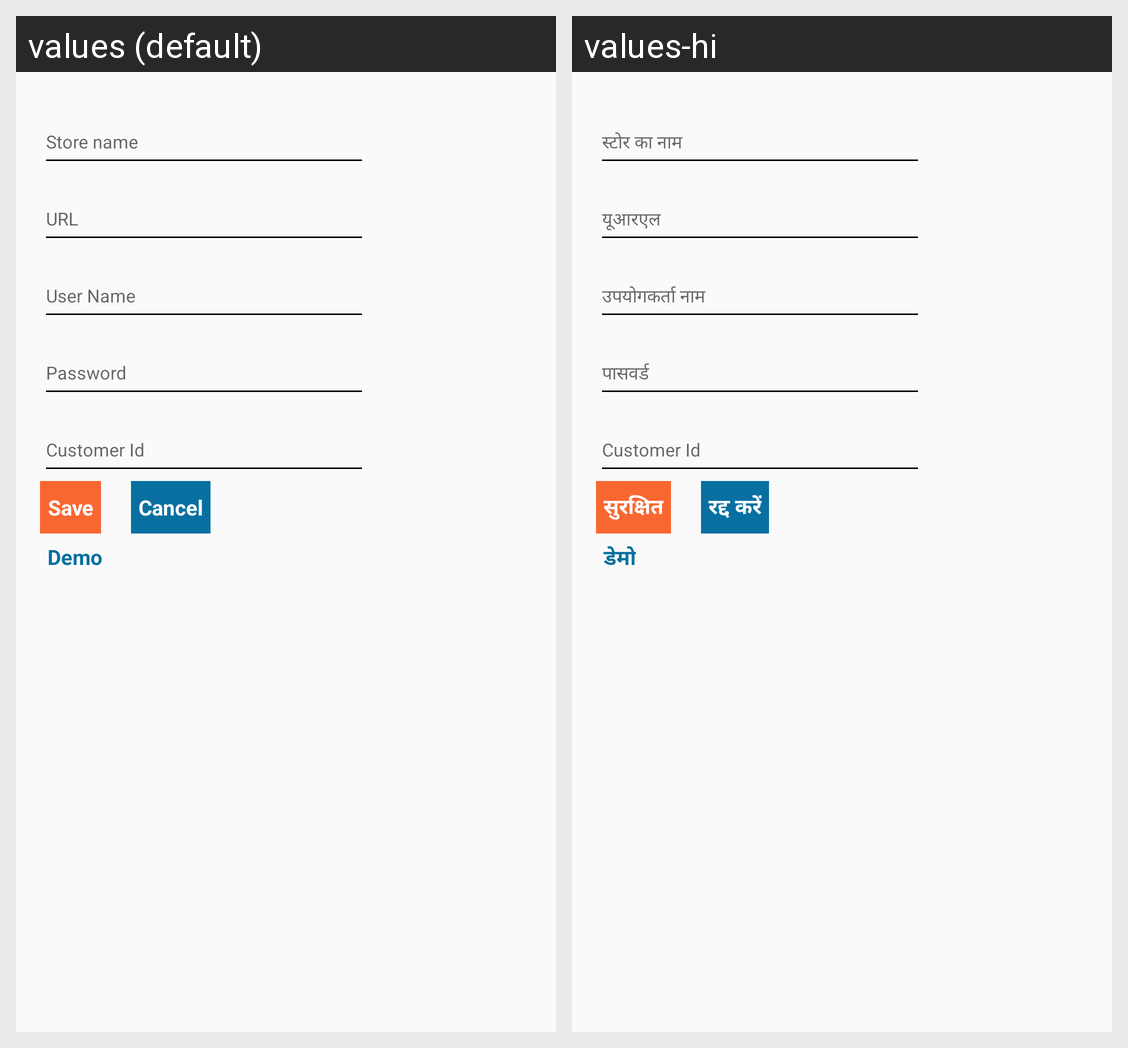

This grid shows one Android layout under two languages. Give, for every string resource on the screen, its name, the default text and each shown locale's text.
Android screen res/layout/setting_store_layout.xml rendered under 2 locales, left to right: values (default), values-hi. Device: Nexus 5 (rendered at 1080×1920; each locale shown at half size, 540×960, under a caption strip naming it); theme MyMaterialTheme.
Strings drawn on this screen, with the default value and each locale's value (text and hints the layout hard-codes, and strings that could not be matched under every locale, appear in the picture but are not listed):

save
  values: Save
  values-hi: सुरक्षित

cancel
  values: Cancel
  values-hi: रद्द करें

Demo
  values: Demo
  values-hi: डेमो
